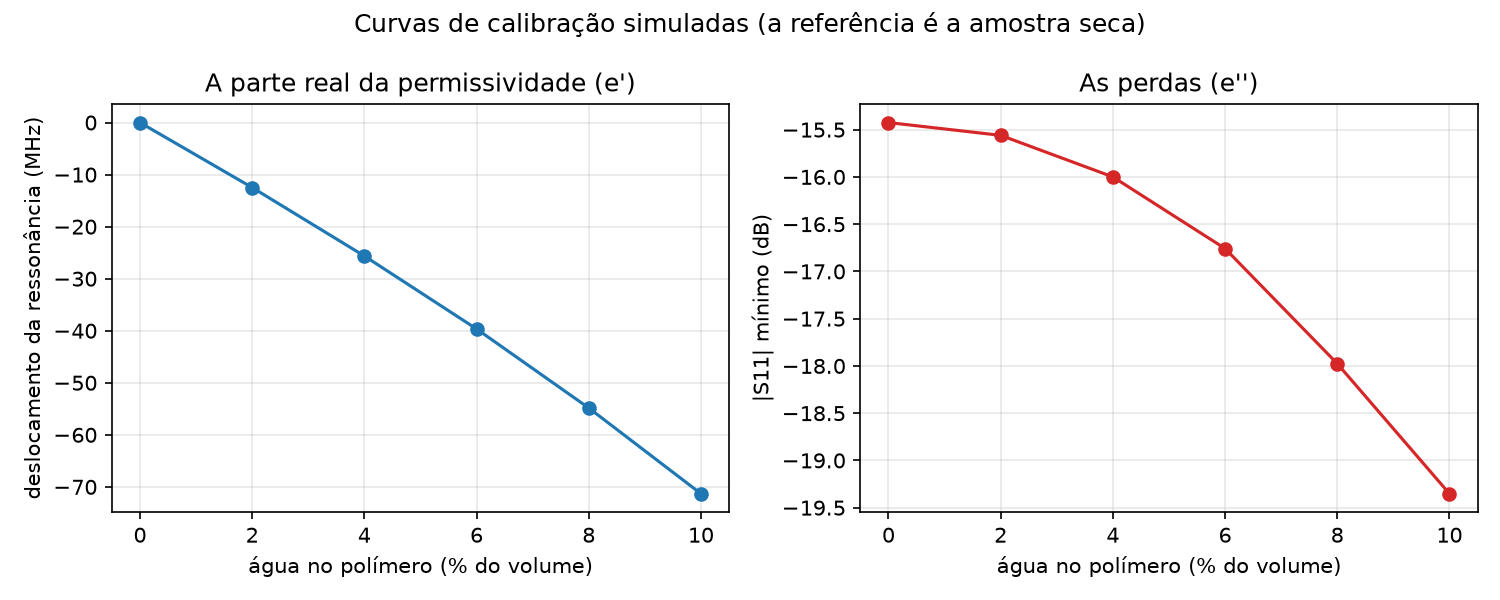

The table this chart was drawn from, first rows:
agua_pct_volume, er_polimero, tand_polimero, f0_GHz, delta_f0_MHz, S11_min_dB, banda_10dB_MHz
0, 4.000, 0.0100, 3.514, 0.0, -15.42, 59
2, 4.558, 0.0230, 3.502, -12.5, -15.56, 60
4, 5.151, 0.0344, 3.489, -25.6, -16.00, 62
6, 5.781, 0.0446, 3.475, -39.7, -16.76, 65
8, 6.447, 0.0537, 3.46, -54.8, -17.98, 69
10, 7.149, 0.0618, 3.443, -71.3, -19.35, 71
